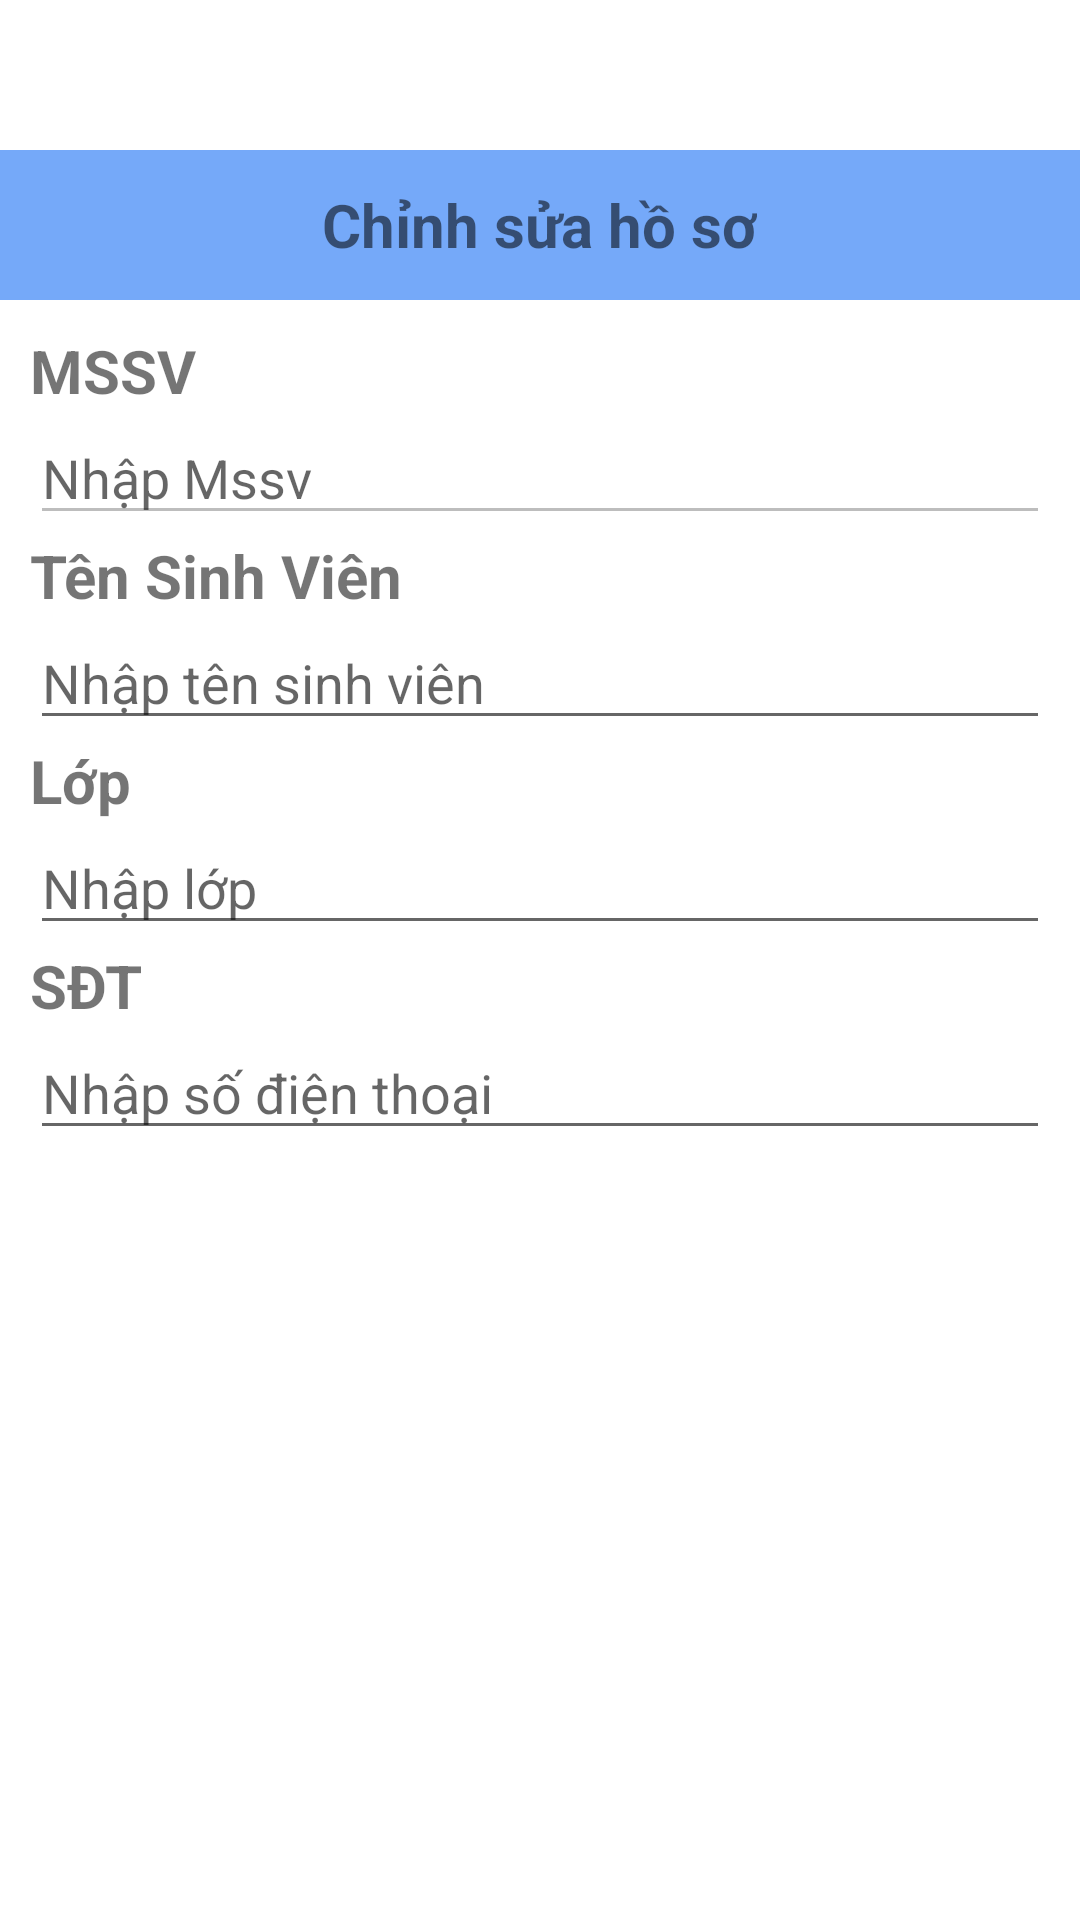

Here is an Android app screen rendered from its layout file. Give the layout XML and the strings, colors and styles it references.
<!-- AndroidManifest.xml: application theme Theme.QuanLyThietBi -->
<!-- res/layout/activity_chinh_sua_hs.xml -->
<?xml version="1.0" encoding="utf-8"?>
<LinearLayout xmlns:android="http://schemas.android.com/apk/res/android"
    xmlns:app="http://schemas.android.com/apk/res-auto"
    xmlns:tools="http://schemas.android.com/tools"
    android:layout_width="match_parent"
    android:layout_height="match_parent"
    android:orientation="vertical"
    tools:context=".SinhVien.ChucNang.ChinhSuaHS">
    <LinearLayout
        android:layout_width="match_parent"
        android:layout_height="wrap_content"
        android:fitsSystemWindows="true">

        <ImageButton
            android:backgroundTint="#FF6200EE"
            android:id="@+id/btnHSQuaylai"
            android:layout_width="40dp"
            android:layout_height="40dp"
            android:layout_gravity="center"
            android:background="@drawable/ic_quaylai" />

    </LinearLayout>
    <LinearLayout
        android:layout_width="match_parent"
        android:layout_height="50dp"
        android:layout_marginTop="10dp"
        android:gravity="center"
        android:background="@color/xanh_nhạt">

        <TextView

            android:layout_width="wrap_content"
            android:layout_height="wrap_content"
            android:text="Chỉnh sửa hồ sơ"
            android:textSize="20sp"
            android:textStyle="bold" />
    </LinearLayout>
    <LinearLayout
        android:layout_width="match_parent"
        android:layout_height="wrap_content"
        android:orientation="vertical"
        android:layout_marginTop="10dp"
        android:paddingLeft="10dp"
        android:paddingRight="10dp">
        <TextView
            android:textStyle="bold"
            android:id="@+id/textView32"
            android:layout_width="match_parent"
            android:layout_height="wrap_content"
            android:text="MSSV"
            android:textSize="20sp" />
            <EditText
                android:id="@+id/editHsMssv"
                android:layout_width="match_parent"
                android:layout_height="wrap_content"
                android:ellipsize="end"
                android:ems="10"
                android:enabled="false"
                android:hint="Nhập Mssv"
                android:maxLines="1" />
        <TextView
            android:textStyle="bold"
            android:id="@+id/textView3123"
            android:layout_width="match_parent"
            android:layout_height="wrap_content"
            android:text="Tên Sinh Viên"
            android:textSize="20sp" />
        <EditText
            android:id="@+id/editHsTenSV"
            android:layout_width="match_parent"
            android:layout_height="wrap_content"
            android:ellipsize="end"
            android:ems="10"
            android:hint="Nhập tên sinh viên"
            android:maxLines="1" />
        <TextView
            android:textStyle="bold"
            android:id="@+id/textView312"
            android:layout_width="match_parent"
            android:layout_height="wrap_content"
            android:text="Lớp"
            android:textSize="20sp" />

        <EditText
            android:id="@+id/editHSLop"
            android:layout_width="match_parent"
            android:layout_height="wrap_content"
            android:ellipsize="end"
            android:ems="10"
            android:hint="Nhập lớp"
            android:inputType="number"
            android:maxLines="1" />
        <TextView
            android:textStyle="bold"
            android:id="@+id/textView333"
            android:layout_width="match_parent"
            android:layout_height="wrap_content"
            android:text="SĐT"
            android:textSize="20sp" />
        <EditText
            android:id="@+id/editHSsdt"
            android:layout_width="match_parent"
            android:layout_height="wrap_content"
            android:ellipsize="end"
            android:ems="10"
            android:inputType="number"
            android:hint="Nhập số điện thoại"
            android:maxLines="1" />
    </LinearLayout>
    <androidx.constraintlayout.widget.ConstraintLayout
        android:layout_width="match_parent"
        android:layout_height="200dp"
        android:orientation="vertical"
        android:paddingLeft="10dp"
        android:paddingRight="10dp">


        <ImageButton
            android:id="@+id/btnHSXacnhan"
            android:layout_width="50dp"
            android:layout_height="50dp"
            android:layout_gravity="center"
            android:layout_marginTop="28dp"
            android:background="@drawable/ic_addlist"
            android:backgroundTint="#FF6200EE"
            app:layout_constraintEnd_toEndOf="parent"
            app:layout_constraintHorizontal_bias="0.498"
            app:layout_constraintStart_toStartOf="parent"
            app:layout_constraintTop_toTopOf="parent" />

    </androidx.constraintlayout.widget.ConstraintLayout>
</LinearLayout>
<!-- resources referenced by this layout -->
<resources>
  <style name="Theme.QuanLyThietBi" parent="Theme.MaterialComponents.Light.NoActionBar">
          
          <item name="colorPrimary">@color/purple_500</item>
          <item name="colorPrimaryVariant">@color/purple_700</item>
          <item name="colorOnPrimary">@color/white</item>
          
          <item name="colorSecondary">@color/teal_200</item>
          <item name="colorSecondaryVariant">@color/teal_700</item>
          <item name="colorOnSecondary">@color/black</item>
          
          <item name="android:statusBarColor" tools:targetApi="l">?attr/colorPrimaryVariant</item>
          
      </style>
  <color name="purple_500">#FF6200EE</color>
  <color name="purple_700">#FF3700B3</color>
  <color name="white">#FFFFFFFF</color>
  <color name="teal_200">#FF03DAC5</color>
  <color name="teal_700">#FF018786</color>
  <color name="black">#FF000000</color>
</resources>
